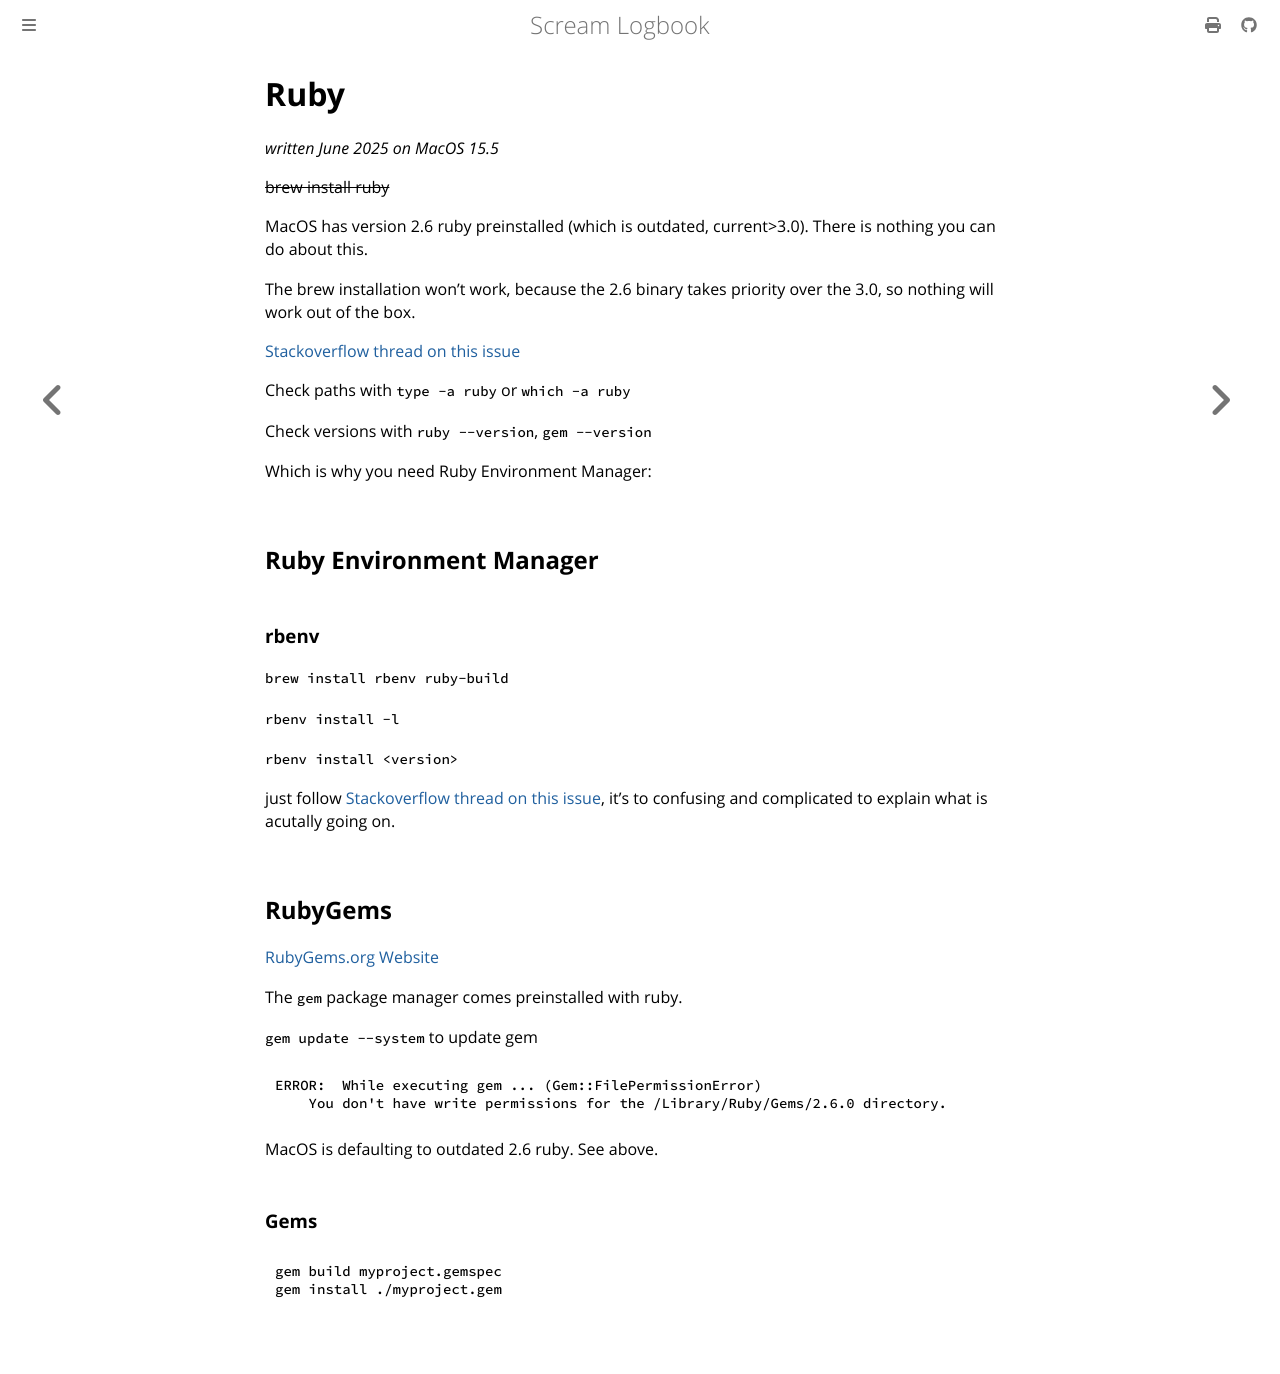

repository: andrei-akopian/ScreamLogbook · page: ruby.html · generator: mdbook

# Ruby

*written June 2025 on MacOS 15.5*

~~brew install ruby~~

MacOS has version 2.6 ruby preinstalled (which is outdated, current>3.0). There is nothing you can do about this.

The brew installation won't work, because the 2.6 binary takes priority over the 3.0, so nothing will work out of the box.

[Stackoverflow thread on this issue](https://stackoverflow.com/questions/39381360/how-do-i-install-ruby-gems-on-mac)

Check paths with `type -a ruby` or `which -a ruby`

Check versions with `ruby --version`, `gem --version`

Which is why you need Ruby Environment Manager:

## Ruby Environment Manager


### rbenv

`brew install rbenv ruby-build`

`rbenv install -l`

`rbenv install <version>`

just follow [Stackoverflow thread on this issue](https://stackoverflow.com/questions/39381360/how-do-i-install-ruby-gems-on-mac), it's to confusing and complicated to explain what is acutally going on.

## RubyGems

[RubyGems.org Website](https://rubygems.org/)

The `gem` package manager comes preinstalled with ruby.

`gem update --system` to update gem

```
ERROR:  While executing gem ... (Gem::FilePermissionError)
    You don't have write permissions for the /Library/Ruby/Gems/2.6.0 directory.
```

MacOS is defaulting to outdated 2.6 ruby. See above.

### Gems
```bash
gem build myproject.gemspec
gem install ./myproject.gem
```
